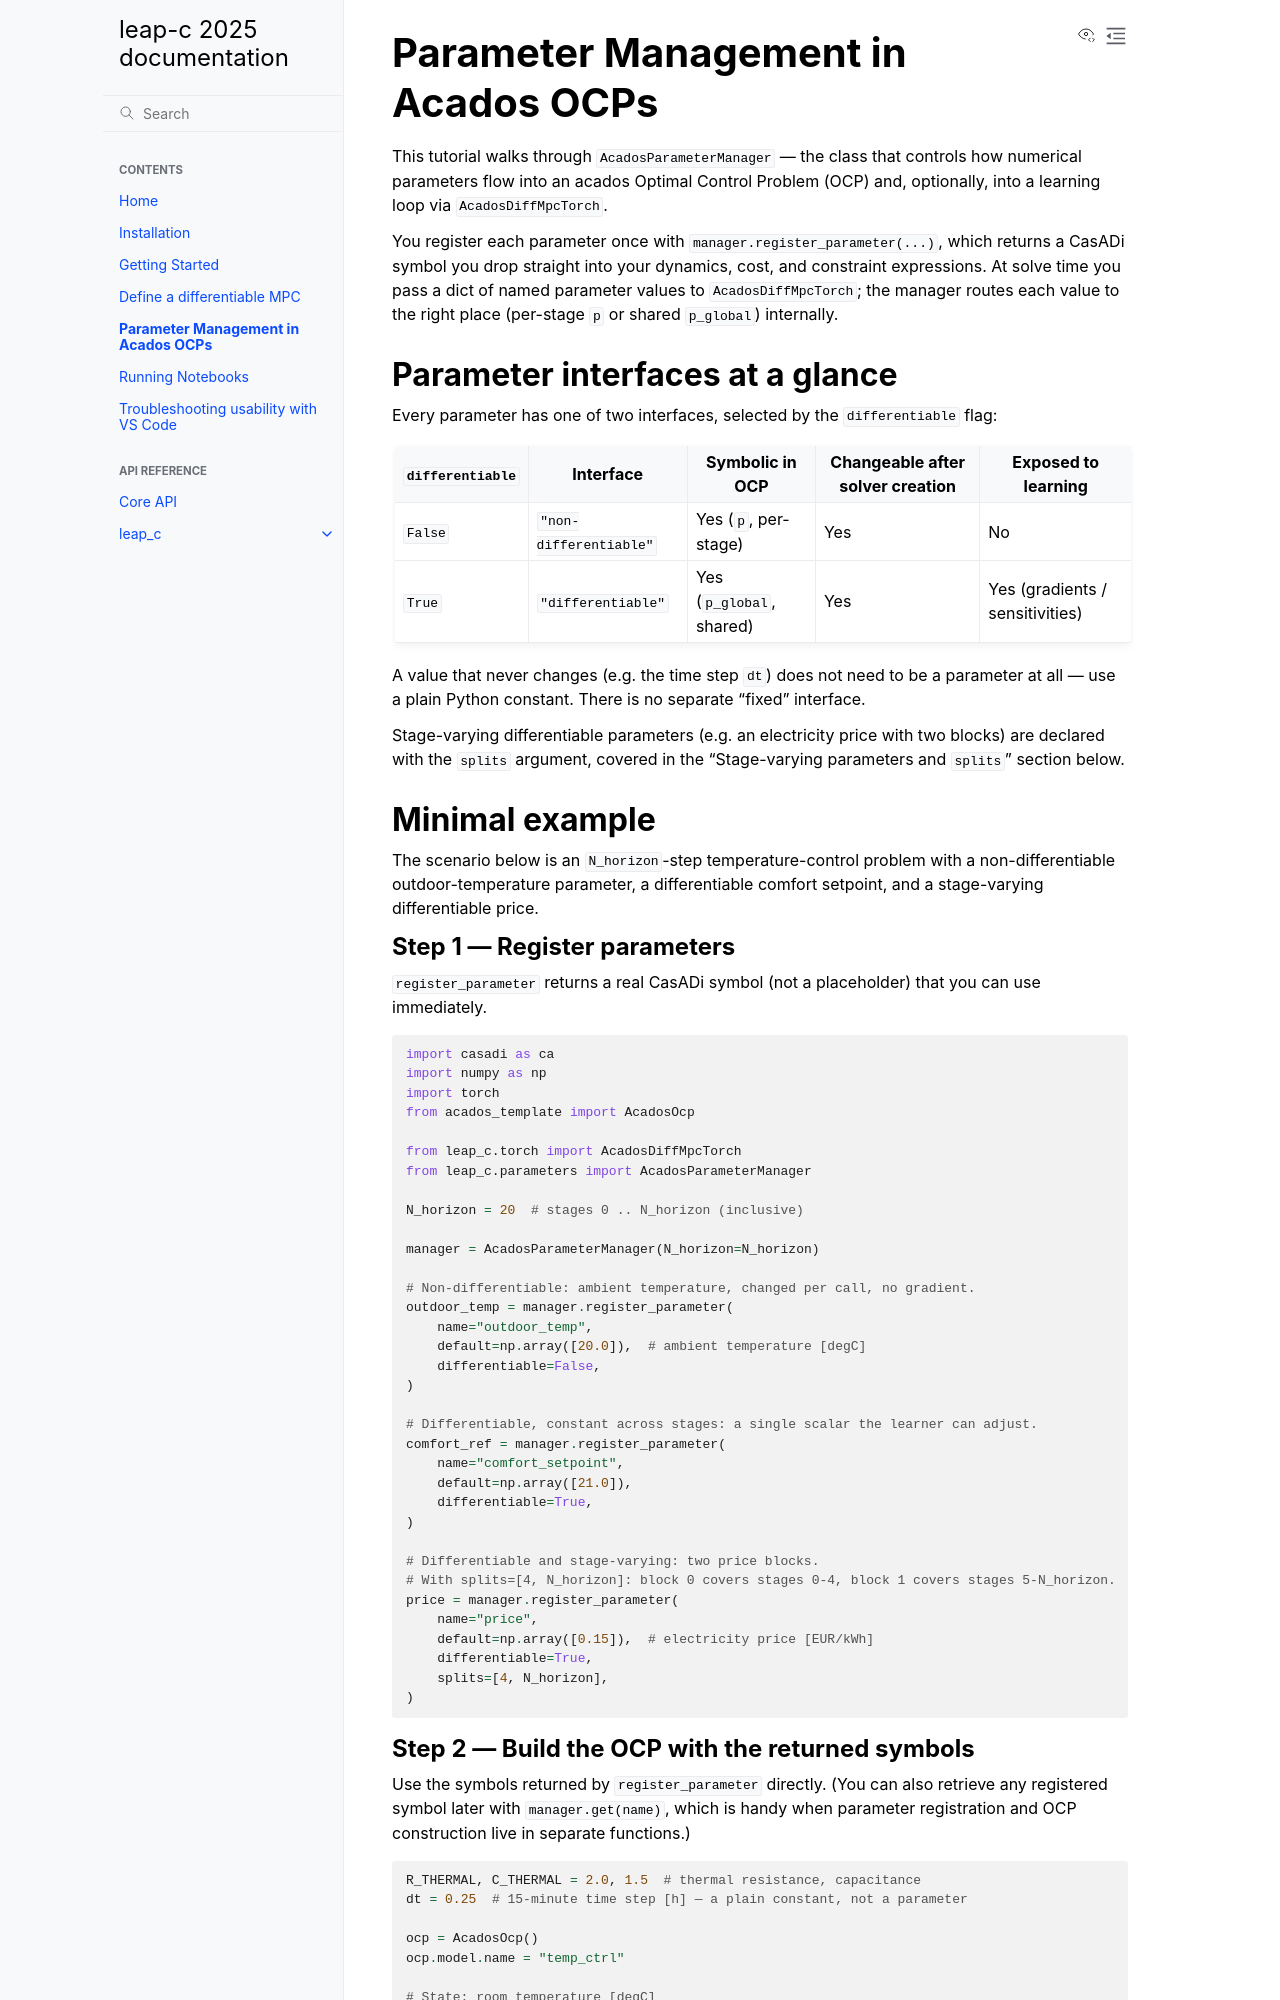

repository: leap-c/leap-c · page: parameter_management.html · generator: sphinx

# Parameter Management in Acados OCPs

This tutorial walks through `AcadosParameterManager` — the class that controls how numerical
parameters flow into an acados Optimal Control Problem (OCP) and, optionally, into a learning
loop via `AcadosDiffMpcTorch`.

You register each parameter once with `manager.register_parameter(...)`, which returns a CasADi
symbol you drop straight into your dynamics, cost, and constraint expressions. At solve time you
pass a dict of named parameter values to `AcadosDiffMpcTorch`; the manager routes each value to the
right place (per-stage `p` or shared `p_global`) internally.

## Parameter interfaces at a glance

Every parameter has one of two interfaces, selected by the `differentiable` flag:

| `differentiable` | Interface | Symbolic in OCP | Changeable after solver creation | Exposed to learning |
|---|---|---|---|---|
| `False` | `"non-differentiable"` | Yes (`p`, per-stage) | Yes | No |
| `True` | `"differentiable"` | Yes (`p_global`, shared) | Yes | Yes (gradients / sensitivities) |

A value that never changes (e.g. the time step `dt`) does not need to be a parameter at all — use a
plain Python constant. There is no separate "fixed" interface.

Stage-varying differentiable parameters (e.g. an electricity price with two blocks) are declared
with the `splits` argument, covered in the "Stage-varying parameters and `splits`" section below.

## Minimal example

The scenario below is an `N_horizon`-step temperature-control problem with a non-differentiable
outdoor-temperature parameter, a differentiable comfort setpoint, and a stage-varying differentiable
price.

### Step 1 — Register parameters

`register_parameter` returns a real CasADi symbol (not a placeholder) that you can use immediately.

```python
import casadi as ca
import numpy as np
import torch
from acados_template import AcadosOcp

from leap_c.torch import AcadosDiffMpcTorch
from leap_c.parameters import AcadosParameterManager

N_horizon = 20  # stages 0 .. N_horizon (inclusive)

manager = AcadosParameterManager(N_horizon=N_horizon)

# Non-differentiable: ambient temperature, changed per call, no gradient.
outdoor_temp = manager.register_parameter(
    name="outdoor_temp",
    default=np.array([20.0]),  # ambient temperature [degC]
    differentiable=False,
)

# Differentiable, constant across stages: a single scalar the learner can adjust.
comfort_ref = manager.register_parameter(
    name="comfort_setpoint",
    default=np.array([21.0]),
    differentiable=True,
)

# Differentiable and stage-varying: two price blocks.
# With splits=[4, N_horizon]: block 0 covers stages 0-4, block 1 covers stages 5-N_horizon.
price = manager.register_parameter(
    name="price",
    default=np.array([0.15]),  # electricity price [EUR/kWh]
    differentiable=True,
    splits=[4, N_horizon],
)
```
